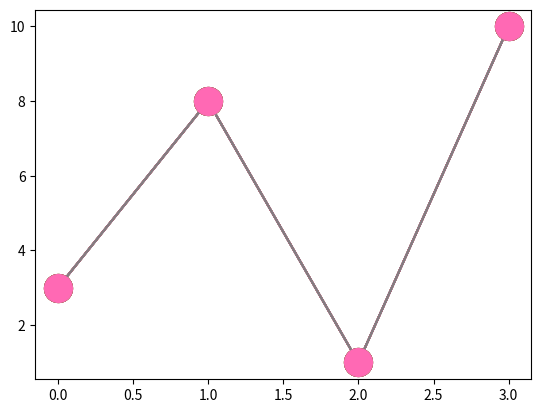

Python code for this plot:
# Code by AmirMotefaker

# Matplotlib - Markers 

# # Solution 1 - Mark each point with a circle
import matplotlib.pyplot as plt
import numpy as np

ypoints = np.array([3, 8, 1, 10])

plt.plot(ypoints, marker = 'o')
plt.show()



# # Solution 2 - Mark each point with a star
import matplotlib.pyplot as plt
import numpy as np

ypoints = np.array([3, 8, 1, 10])

plt.plot(ypoints, marker = '*')
plt.show()



# # Solution 3 - Mark each point with a circle
# # This parameter is also called fmt, and is written with this syntax:
# # marker|line|color
import matplotlib.pyplot as plt
import numpy as np

ypoints = np.array([3, 8, 1, 10])

plt.plot(ypoints, 'o:r')
plt.show()



# # Solution 4 - Set the size of the markers to 20
import matplotlib.pyplot as plt
import numpy as np

ypoints = np.array([3, 8, 1, 10])

plt.plot(ypoints, marker = 'o', ms = 20)
plt.show()



# # Solution 5 - Set the EDGE color to red
import matplotlib.pyplot as plt
import numpy as np

ypoints = np.array([3, 8, 1, 10])

plt.plot(ypoints, marker = 'o', ms = 20, mec = 'r')
plt.show()



# # Solution 6 - Set the FACE color to red
import matplotlib.pyplot as plt
import numpy as np

ypoints = np.array([3, 8, 1, 10])

plt.plot(ypoints, marker = 'o', ms = 20, mfc = 'r')
plt.show()



# # Solution 7 - Use both the mec and mfc arguments to color of the entire marker
import matplotlib.pyplot as plt
import numpy as np

ypoints = np.array([3, 8, 1, 10])

plt.plot(ypoints, marker = 'o', ms = 20, mec = 'r', mfc = 'r')
plt.show()



# # Solution 8 - Mark each point with a beautiful green color
import matplotlib.pyplot as plt
import numpy as np

ypoints = np.array([3, 8, 1, 10])

plt.plot(ypoints, marker = 'o', ms = 20, mec = '#4CAF50', mfc = '#4CAF50')
plt.show()



# Solution 9 - Mark each point with the color named "hotpink"
import matplotlib.pyplot as plt
import numpy as np

ypoints = np.array([3, 8, 1, 10])

plt.plot(ypoints, marker = 'o', ms = 20, mec = 'hotpink', mfc = 'hotpink')
plt.show()

